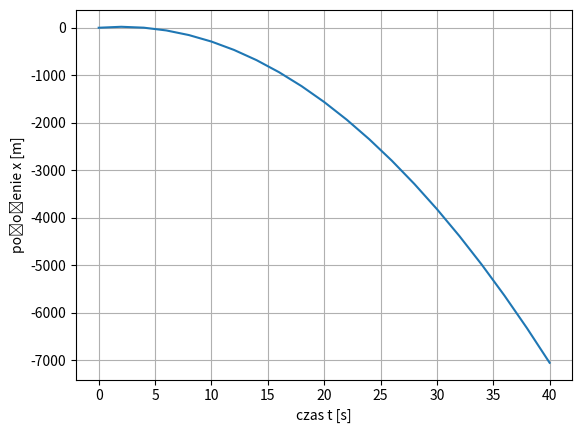

Python code for this plot:
from matplotlib import pyplot as plt
#zasymulować ruch piłki
#narysować wykresy ruchu piłki
prędkość = v = 20 #m/s
waga = m = 100 #kg
położenie_początkowe = x0 = 0 #m
przyśpieszenie_ziemskie = g = -9.81 #m/s/s

def położenie_od_czasu(czas:float)->float:
    t = czas #s
    return v * t + x0 + g * 0.5 * t ** 2 #m

t_all = lista_czasów = [i*2 for i in range(21)]
lista_położeń = x_all = [położenie_od_czasu(t) for t in t_all]
print("nr","czas","położenie")
for frame in range(21):
    t_frame = t_all[frame]
    x_frame = x_all[frame]
    print(frame,t_frame,x_frame)

plt.plot(t_all, x_all)
plt.xlabel("czas t [s]")
plt.ylabel("położenie x [m]")
plt.grid()
plt.show()